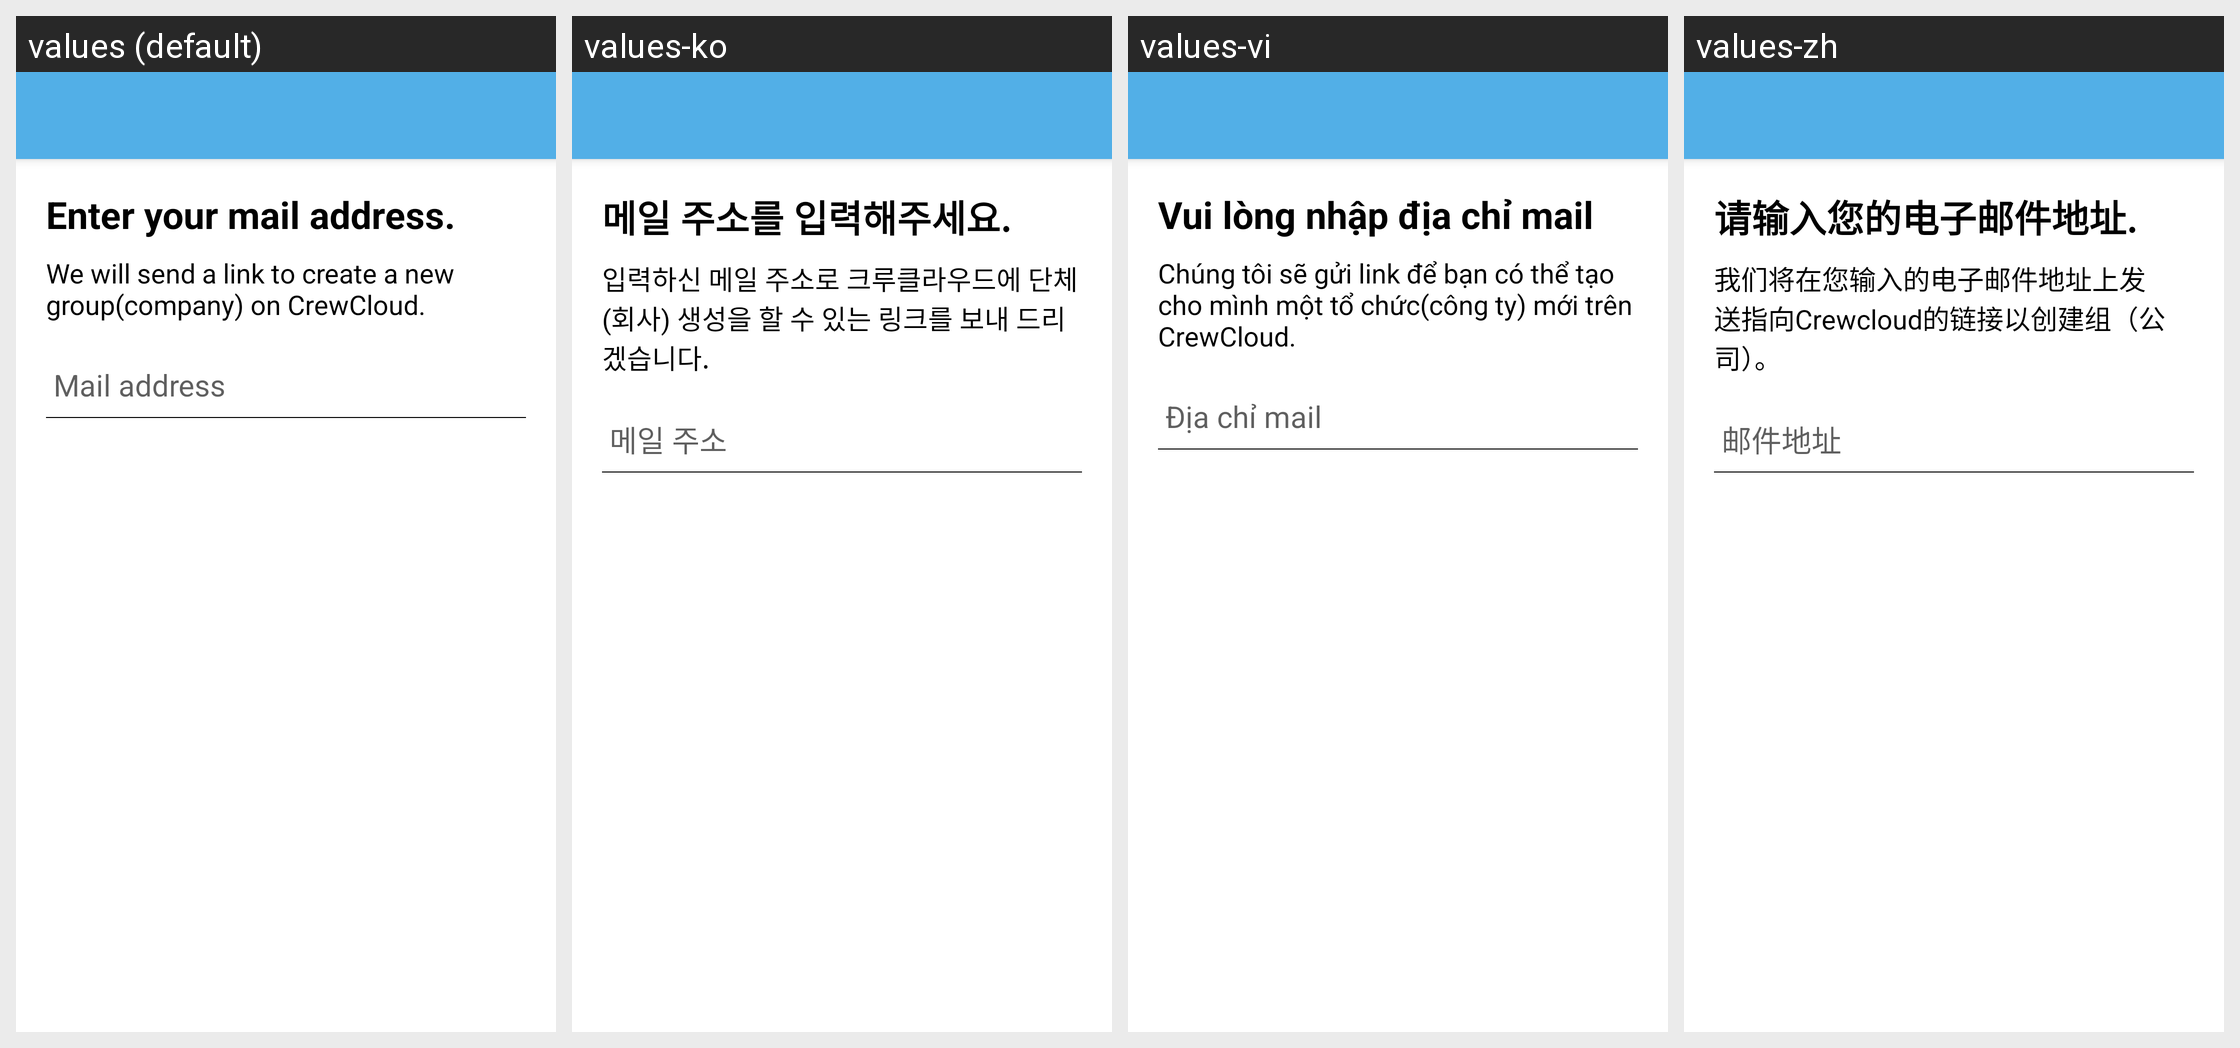

Strings drawn on this Android screen and how each of the app's shown locales translates them:
Android screen res/layout/activity_sign_up.xml rendered under 4 locales, left to right: values (default), values-ko, values-vi, values-zh. Device: Nexus 5 (rendered at 1080×1920; each locale shown at half size, 540×960, under a caption strip naming it); theme AppTheme.NoActionBar.
Strings drawn on this screen, with the default value and each locale's value (text and hints the layout hard-codes, and strings that could not be matched under every locale, appear in the picture but are not listed):

sign_up_note
  values: Enter your mail address.
  values-ko: 메일 주소를 입력해주세요.
  values-vi: Vui lòng nhập địa chỉ mail
  values-zh: 请输入您的电子邮件地址.

sign_up_note2
  values: We will send a link to create a new group(company) on CrewCloud.
  values-ko: 입력하신 메일 주소로 크루클라우드에 단체(회사) 생성을 할 수 있는 링크를 보내 드리겠습니다.
  values-vi: Chúng tôi sẽ gửi link để bạn có thể tạo cho mình một tổ chức(công ty) mới trên CrewCloud.
  values-zh: 我们将在您输入的电子邮件地址上发送指向Crewcloud的链接以创建组（公司）。

enter_your_email
  values: Mail address
  values-ko: 메일 주소
  values-vi: Địa chỉ mail
  values-zh: 邮件地址
